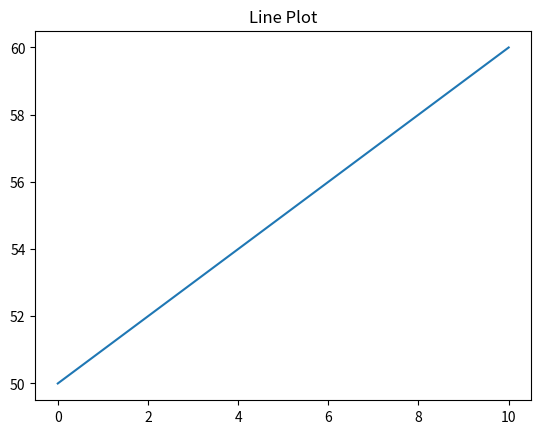
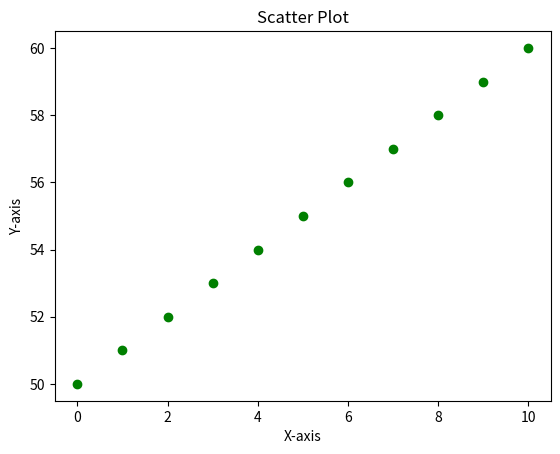
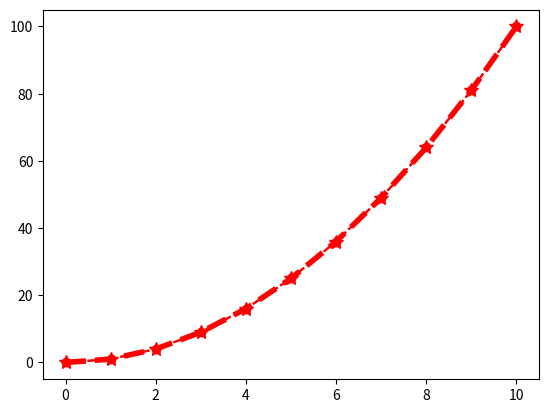
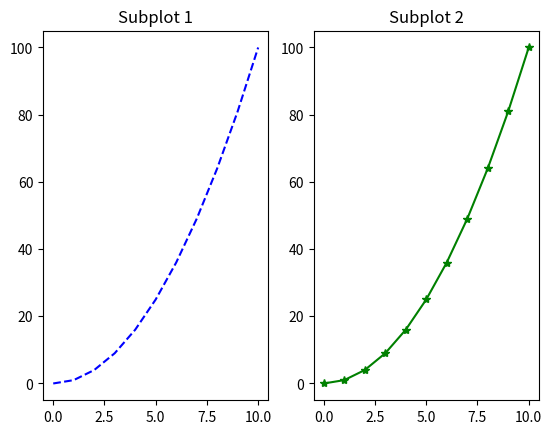
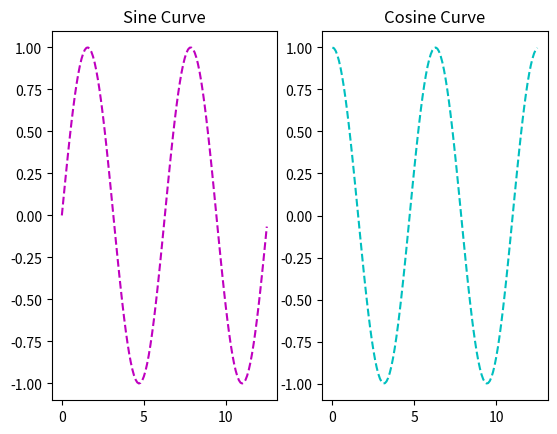
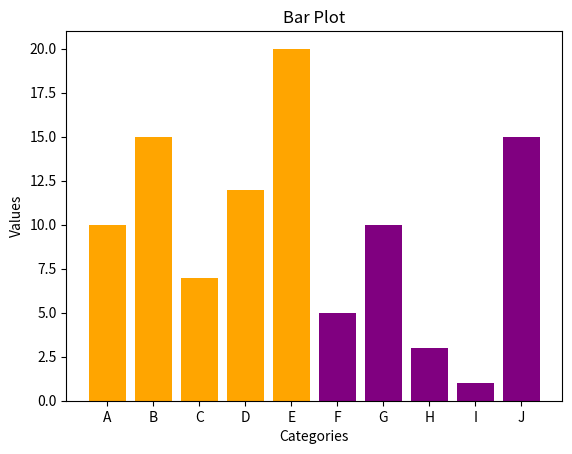
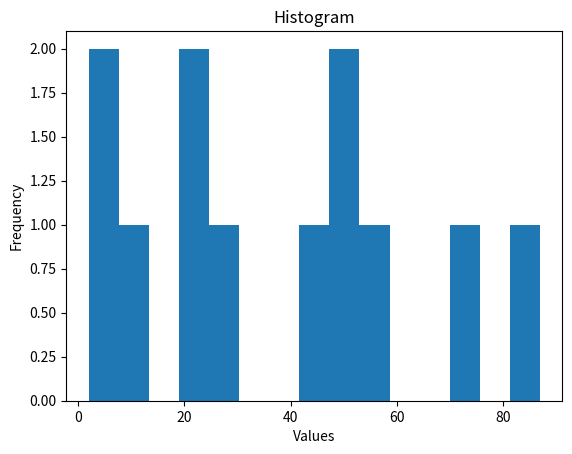
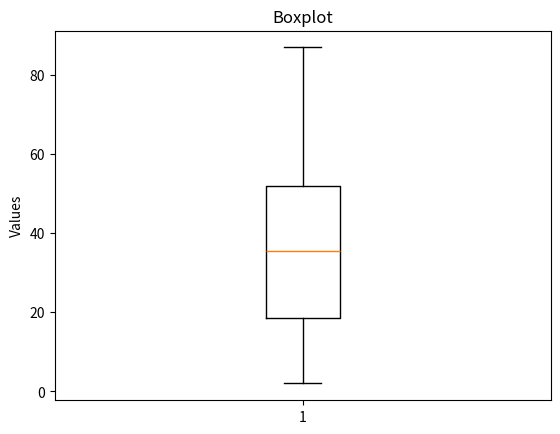
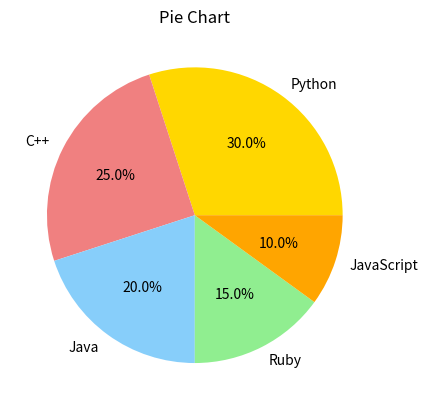

Source code (Python) for these figures, in order:
import matplotlib.pyplot as plt
import numpy as np  
import pandas as pd 

# Sample data

x = np.arange(0, 11)
y = np.arange(50, 61)
plt.plot(x, y) #Line plot
plt.title('Line Plot')
plt.show()

a = np.arange(0, 11)
b = np.arange(50, 61)
plt.scatter(a, b, c='g') #Scatter plot , c=color, g=green
plt.title('Scatter Plot')
plt.xlabel('X-axis')
plt.ylabel('Y-axis')
plt.show()
plt.savefig('scatter_plot_test.png') #Save the plot as an image file

y=x*x
plt.plot(x,y, 'r--')
plt.plot(x,y, 'ro')
plt.plot(x,y, 'r*--')
plt.plot(x, y, 'r*', linestyle='dashed', linewidth = 4, markersize = 10)
plt.show()

# Creating subplots
plt.subplot(1, 2, 1) #1 row, 2 columns, 1st subplot
plt.plot(x, y, 'b--')
plt.title('Subplot 1')
plt.subplot(1, 2, 2) #1 row, 2 columns, 2nd subplot
plt.plot(x, y, 'g*-')
plt.title('Subplot 2')
plt.show()

# Sine curve
np.pi
p = np.arange(0, 4*np.pi, 0.1)
q = np.sin(p)
plt.subplot(1, 2, 1) #1 row, 2 columns, 1st subplot
plt.plot(p, q, 'm--')
plt.title('Sine Curve')

# Cosine curve
r = np.cos(p)
plt.subplot(1, 2, 2) #1 row, 2 columns, 2nd subplot
plt.plot(p, r, 'c--')
plt.title('Cosine Curve')
plt.show()

# Bar plot
x1 = ['A', 'B', 'C', 'D', 'E']
y1 = [10, 15, 7, 12, 20]

#x2 = ['A', 'B', 'C', 'D', 'E']
x2 = ['F', 'G', 'H', 'I', 'J']
y2 = [5, 10, 3, 1, 15]
plt.bar(x1, y1, color='orange')
plt.bar(x2, y2, color='purple')
plt.title('Bar Plot')
plt.xlabel('Categories')
plt.ylabel('Values')
plt.show()

#Histogram
a = np.array([11, 51, 21, 2, 5, 27, 55, 73, 22, 87, 44, 50])
plt.hist(a, bins=15) #bins=number of bars in histogram 
plt.title('Histogram')
plt.xlabel('Values')
plt.ylabel('Frequency')
plt.show()

# Boxplot
plt.boxplot(a)
plt.title('Boxplot')
plt.ylabel('Values')
plt.show()

# Pie chart
labels = ['Python', 'C++', 'Java', 'Ruby', 'JavaScript']
sizes = [30, 25, 20, 15, 10]
colors = ['gold', 'lightcoral', 'lightskyblue', 'lightgreen', 'orange']
#explode = (0.1, 0, 0, 0, 0) #explode the first slice
plt.pie(sizes, labels=labels, colors=colors, autopct='%1.1f%%')
plt.title('Pie Chart')
plt.show()
